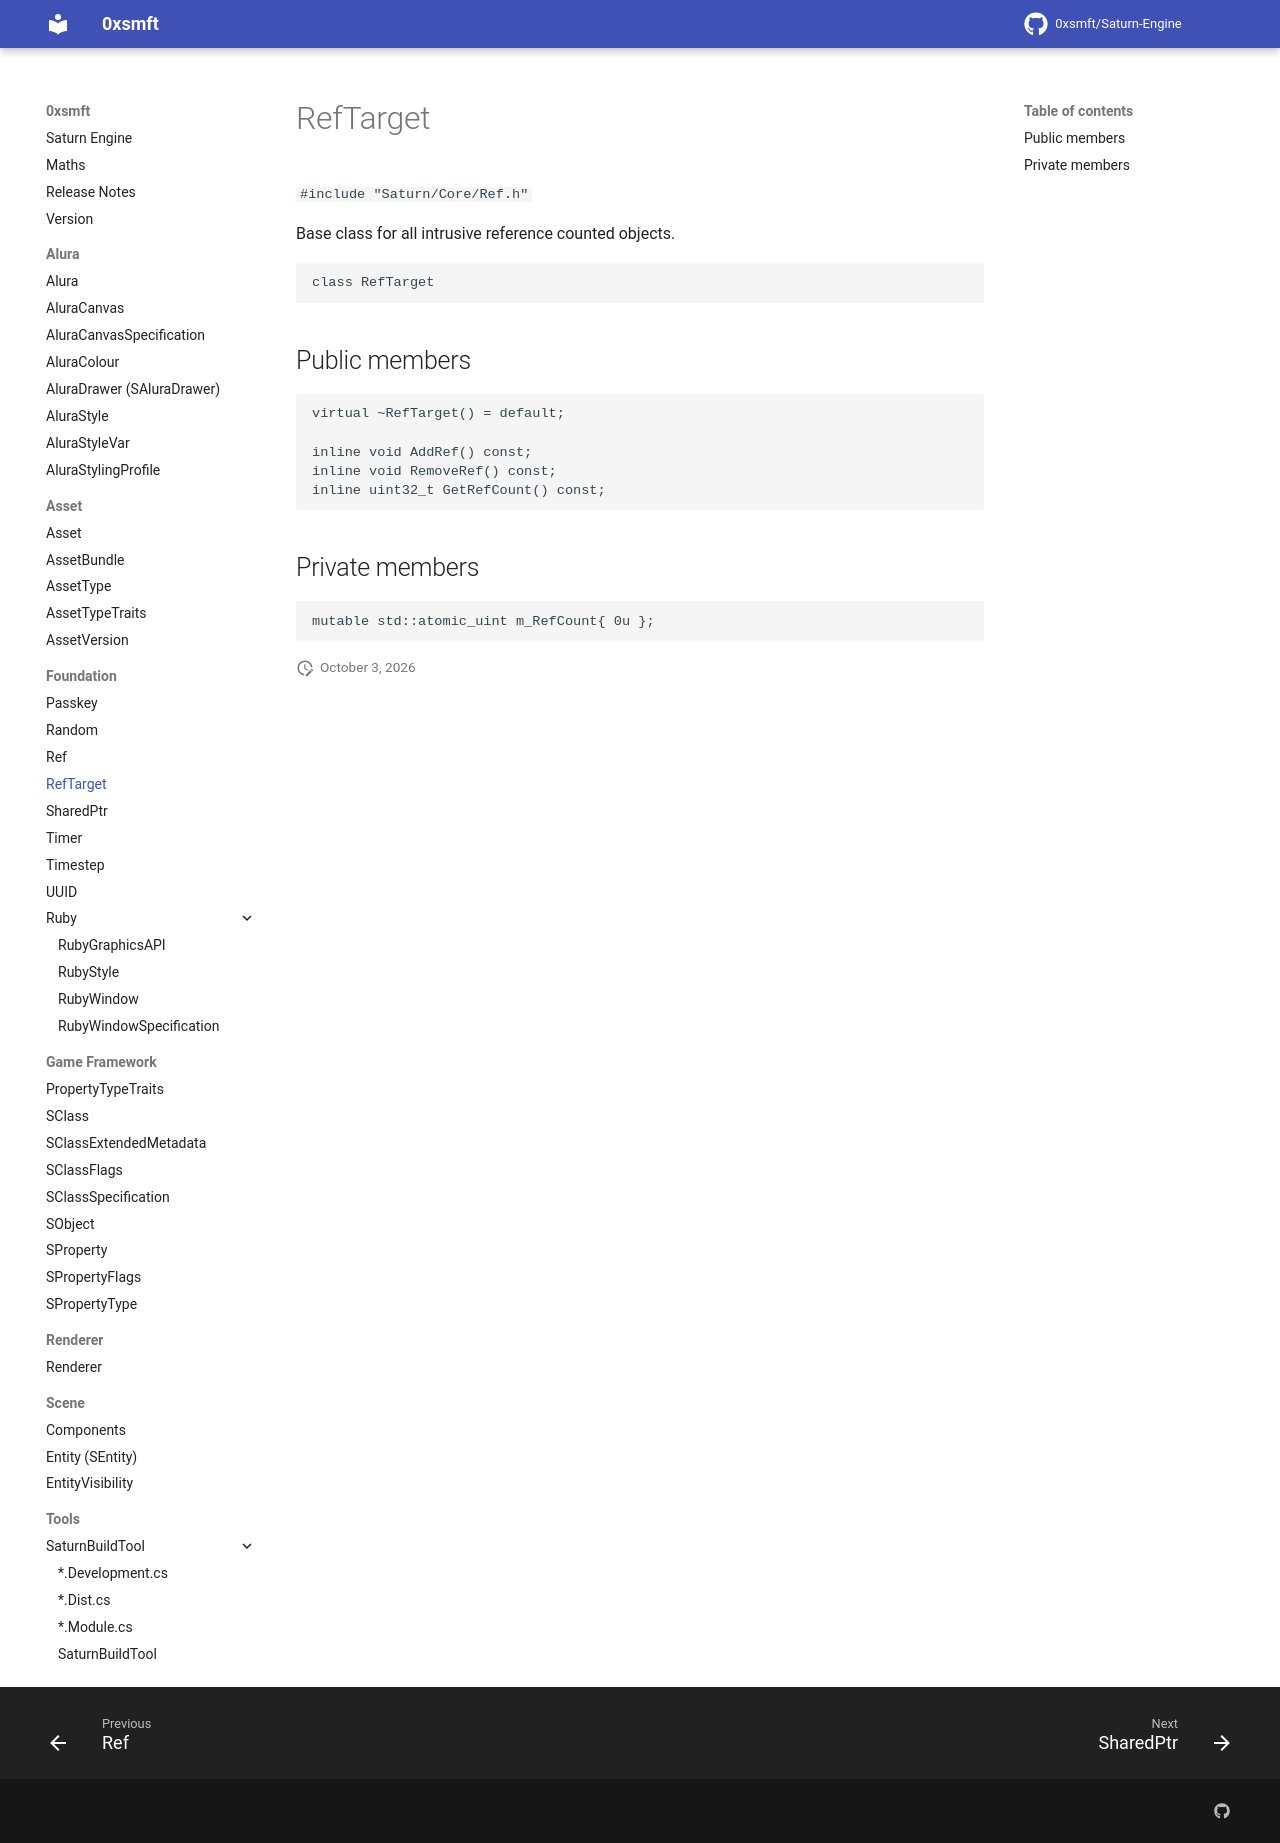

repository: 0xsmft/0xsmft.dev · page: Foundation/reftarget/index.html · generator: mkdocs

# RefTarget

``#include "Saturn/Core/Ref.h"``

Base class for all intrusive reference counted objects.

```cpp
class RefTarget
```
## Public members

```cpp
virtual ~RefTarget() = default;

inline void AddRef() const;
inline void RemoveRef() const;
inline uint32_t GetRefCount() const;
```

## Private members

```cpp
mutable std::atomic_uint m_RefCount{ 0u };
```
